Run: headless pygame with SDL's dummy video driver; simulated clock (each Clock.tick advances the game by its frame time, no real sleeping); random seed 0; keys injected as events and as key.get_pressed() state; mouse plan: one left click at the window centre at the start of phase 2, then a move to the lower-right quarter at the start of phase 3.
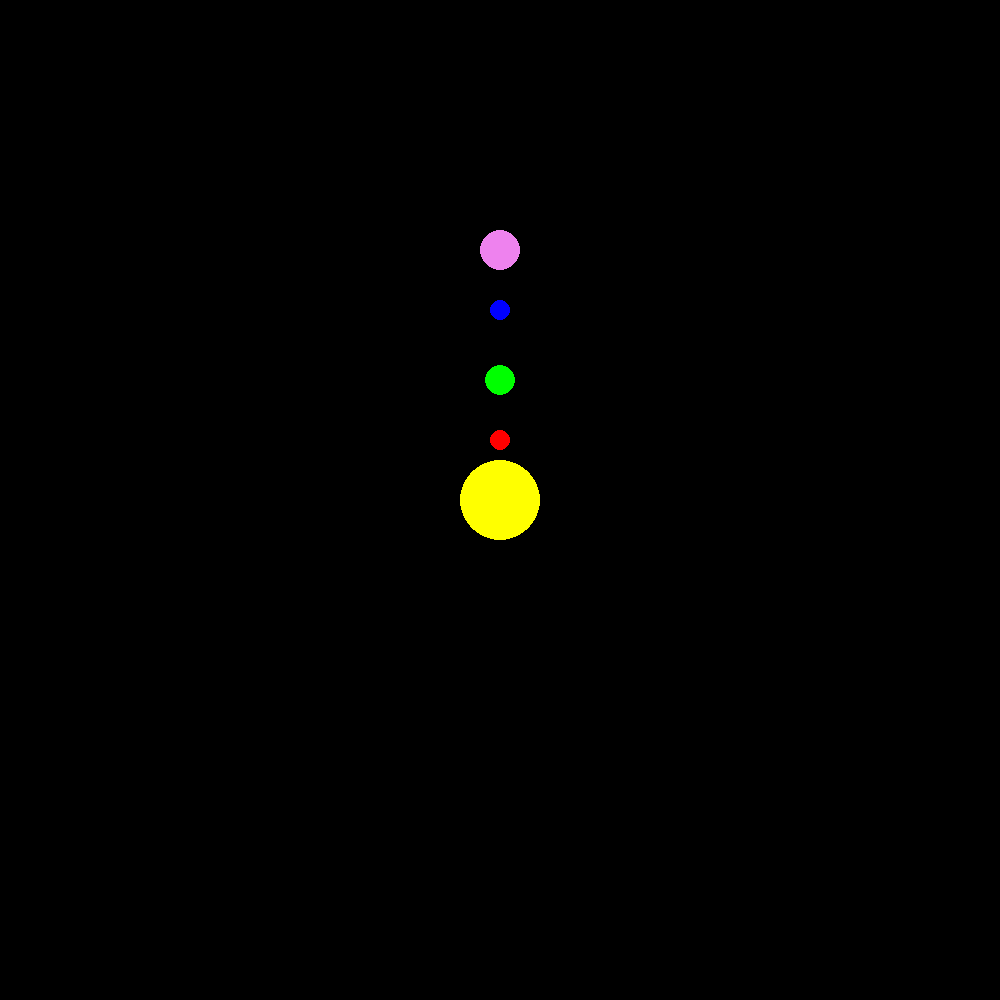
Frame 1 of 4 · flips 1–60 · no input
Frame 2 of 4 · flips 61–180 · clicked the window centre · tapped SPACE, RETURN · held RIGHT (→), D · screen unchanged from frame 1, image omitted
Frame 3 of 4 · flips 181–300 · moved the mouse to the lower-right quarter · held DOWN (↓), S · screen unchanged from frame 2, image omitted
Frame 4 of 4 · flips 301–420 · held LEFT (←), A, UP (↑), W · screen unchanged from frame 3, image omitted

The pygame program that drew these frames:

# -*- coding: utf-8 -*-
"""
Created on Sun Jun  7 15:32:45 2020

@author: Danny and Jenni (but she smells)
"""

import pygame
import random

# Defining colours
BLACK = (0, 0, 0)
WHITE = (255, 255, 255)
GREEN = (0, 255, 0)
RED = (255, 0, 0)
YELLOW = (255,255,0)
BLUE = (0, 0, 255)
PURPLE = (238, 130, 238)

class Planet(object):
    def __init__(self, radius, orbital_dist, colour, speed, window):
        self.radius = radius
        self.orbital_dist = orbital_dist
        self.colour = colour
        self.speed = speed
        self.window = window
        
        #pygame.draw.circle(scree)
    
    def placePlanet(self):
        
        planet_pos = (centre[0], centre[1] - self.orbital_dist)
        
        pygame.draw.circle(self.window, self.colour, planet_pos, self.radius)

# Window size
win_size = (1000, 1000)

#Screen object
screen = pygame.display.set_mode(win_size)

# Defining centre of screen
centre = (int(win_size[0]/2), int(win_size[1]/2))

#Initialise window
pygame.init()

## Main window loop
game_loop = True
clock = pygame.time.Clock()

while game_loop:
    
    # Gets list of all events
    for item in pygame.event.get():
        ## Quits loop if close button pressed
        
        if item.type == pygame.QUIT:
            game_loop = False
        
        if item.type == pygame.MOUSEBUTTONUP:
            p1 = Planet(50, 1, RED, 10, screen)
            p1.placePlanet()
        
            
    # Black background, white circle in centre
    screen.fill(BLACK)
    
    ## (win, col, pos, r)
    sun = pygame.draw.circle(screen, YELLOW, centre, 40)
    
    p1 = Planet(10, 60, RED, 10, screen)
    p1.placePlanet()
    
    p2 = Planet(15, 120, GREEN, 10, screen)
    p2.placePlanet()
    
    p3 = Planet(10, 190, BLUE, 10, screen)
    p3.placePlanet()
    
    p4 = Planet(20, 250, PURPLE, 10, screen)
    p4.placePlanet()

    
    #ellipse1 = pygame.draw.ellipse(screen, WHITE, [100,100,800,300], 3)
    
    # Update Screen, set framerate
    pygame.display.flip()
    clock.tick(60)

# Exit
pygame.quit()
